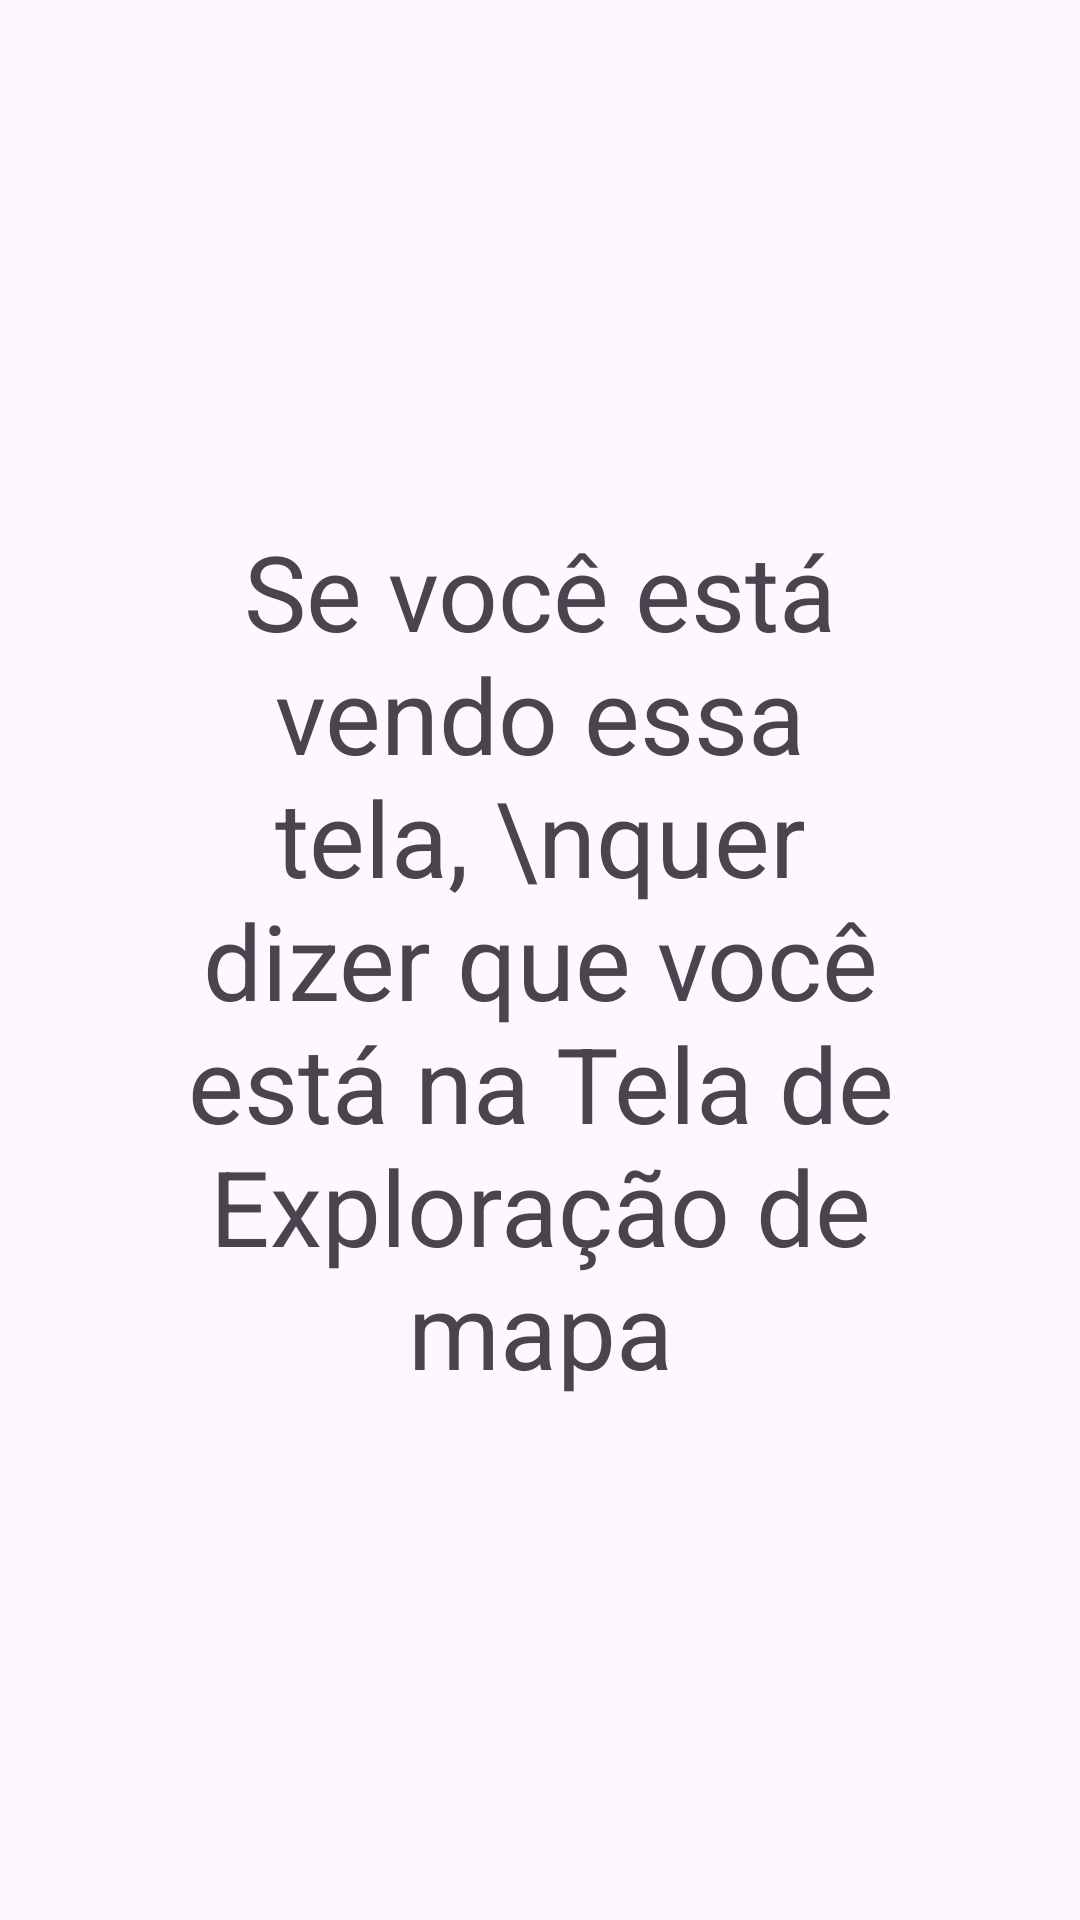

Layout XML and referenced resources for this Android screen:
<!-- AndroidManifest.xml: application theme Theme.DoriSolucoes -->
<!-- res/layout/activity_exploracao.xml -->
<?xml version="1.0" encoding="utf-8"?>
<androidx.constraintlayout.widget.ConstraintLayout xmlns:android="http://schemas.android.com/apk/res/android"
    xmlns:app="http://schemas.android.com/apk/res-auto"
    android:layout_width="match_parent"
    android:layout_height="match_parent">

    <TextView
        android:id="@+id/textView4"
        android:layout_width="250dp"
        android:layout_height="wrap_content"
        android:gravity="center"
        android:text="Se você está vendo essa tela, \nquer dizer que você está na Tela de Exploração de mapa"
        android:textSize="35dp"
        app:layout_constraintBottom_toBottomOf="parent"
        app:layout_constraintEnd_toEndOf="parent"
        app:layout_constraintStart_toStartOf="parent"
        app:layout_constraintTop_toTopOf="parent" />

</androidx.constraintlayout.widget.ConstraintLayout>
<!-- resources referenced by this layout -->
<resources>
  <style name="Theme.DoriSolucoes" parent="Base.Theme.DoriSolucoes" />
  <style name="Base.Theme.DoriSolucoes" parent="Theme.Material3.DayNight.NoActionBar">
          
          
      </style>
</resources>
